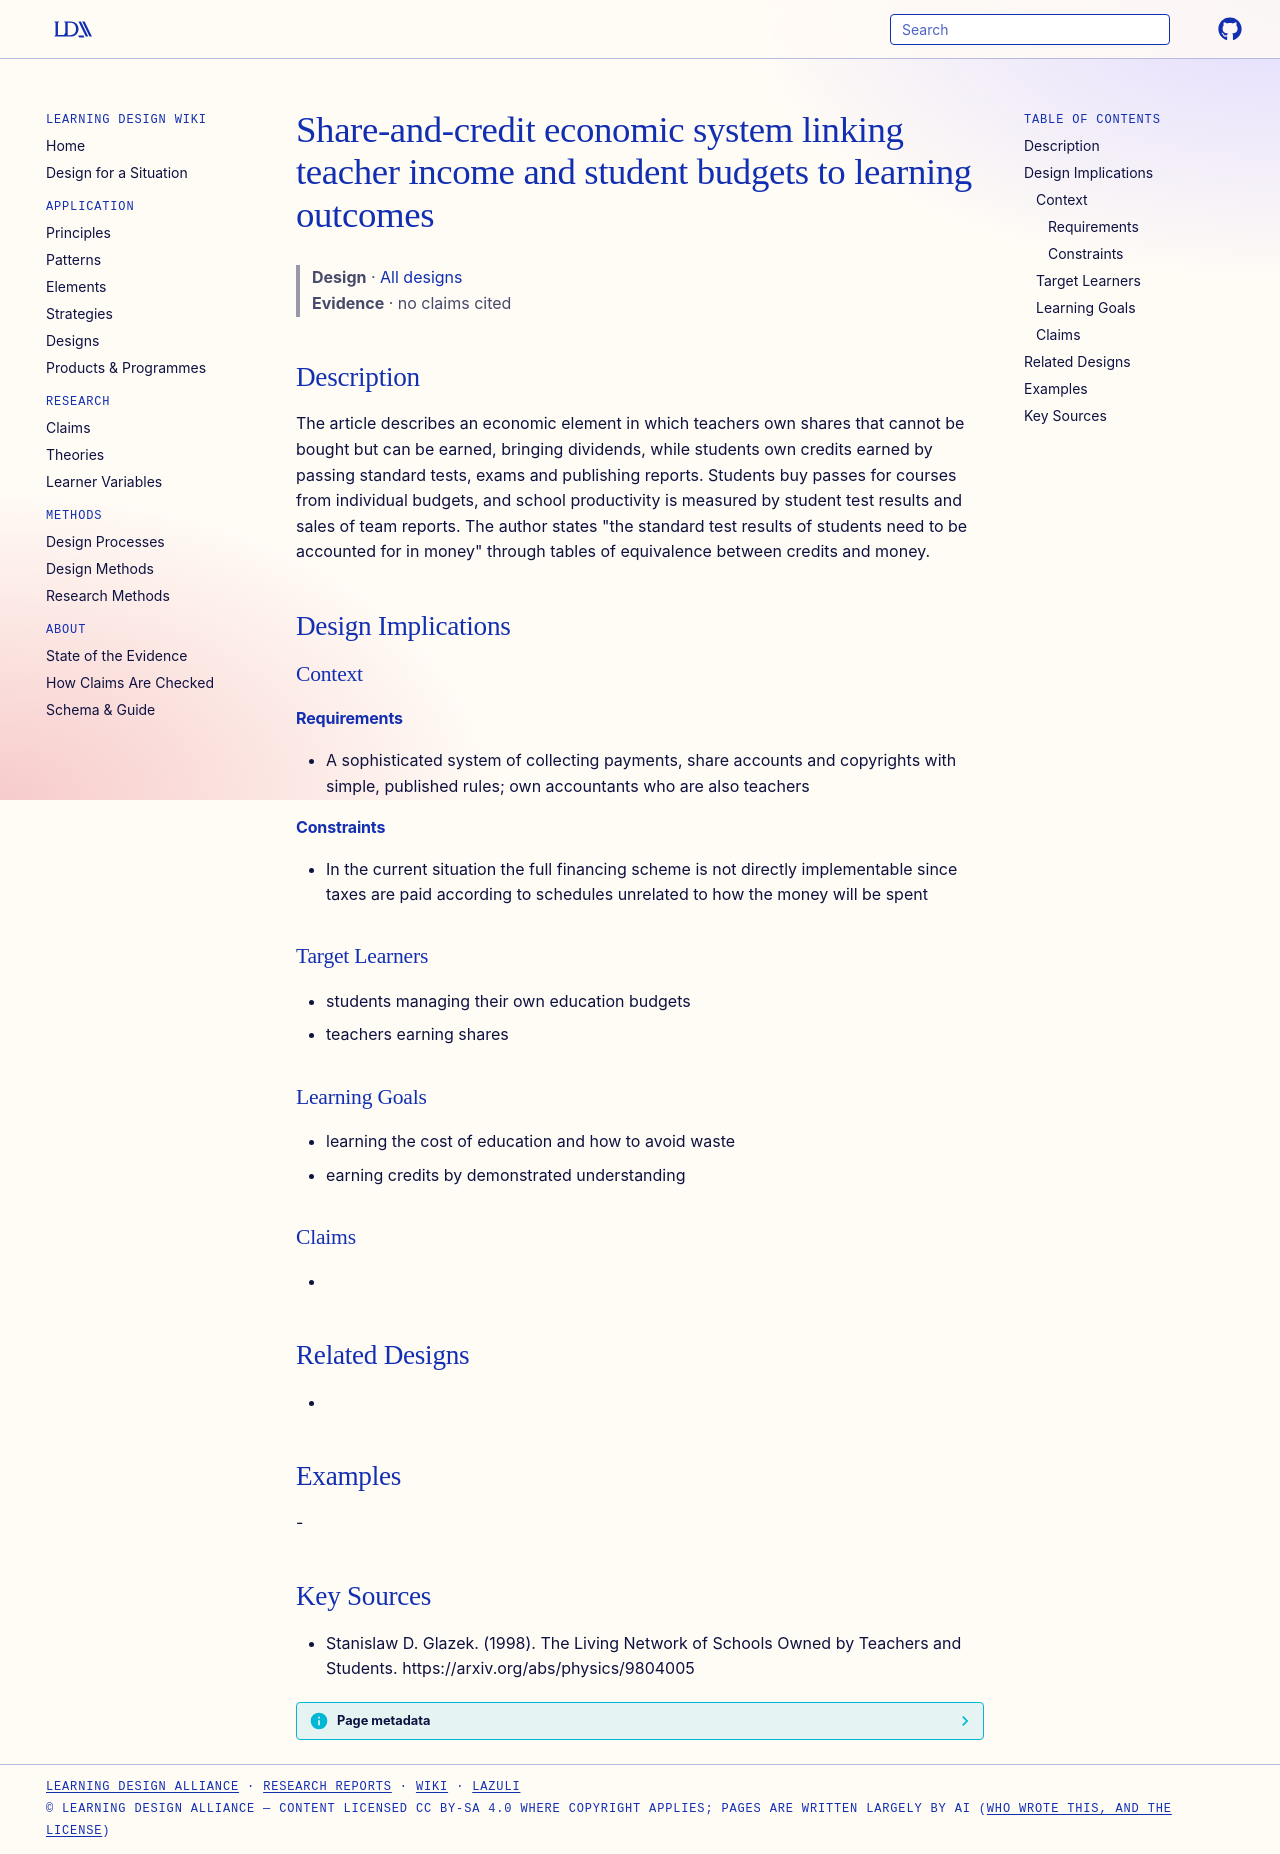

repository: Learning-Design-Alliance/learning-wiki · page: designs/share-and-credit-economy-element/index.html · generator: mkdocs

---
type: design
id: share-and-credit-economy-element
title: Share-and-credit economic system linking teacher income and student budgets to learning outcomes
description: The article describes an economic element in which teachers own shares that cannot be bought but can be earned, bringing dividends, while students own credits earned by passing standard tests, exams and publishing rep...
status: review
generated:
  by: "process:settle-candidates"
  at: 2026-11-22
sources:
  - id: stanislaw-d-glazek-1998
    resource: "https://arxiv.org/abs/physics/9804005"
    title: "Stanislaw D. Glazek. (1998). The Living Network of Schools Owned by Teachers and Students. https://arxiv.org/abs/physics/9804005"
    author: Stanislaw D. Glazek
---

# Share-and-credit economic system linking teacher income and student budgets to learning outcomes

> **Design** · [All designs](index.md)
> **Evidence** · no claims cited

## Description
The article describes an economic element in which teachers own shares that cannot be bought but can be earned, bringing dividends, while students own credits earned by passing standard tests, exams and publishing reports. Students buy passes for courses from individual budgets, and school productivity is measured by student test results and sales of team reports. The author states "the standard test results of students need to be accounted for in money" through tables of equivalence between credits and money.

## Design Implications

### Context
#### Requirements
- A sophisticated system of collecting payments, share accounts and copyrights with simple, published rules; own accountants who are also teachers
#### Constraints
- In the current situation the full financing scheme is not directly implementable since taxes are paid according to schedules unrelated to how the money will be spent

### Target Learners
- students managing their own education budgets
- teachers earning shares

### Learning Goals
- learning the cost of education and how to avoid waste
- earning credits by demonstrated understanding

### Claims
- 

## Related Designs
- 

## Examples
-

## Key Sources
- Stanislaw D. Glazek. (1998). The Living Network of Schools Owned by Teachers and Students. https://arxiv.org/abs/physics/9804005
